The GitHub repository Losabit/Instrument-Classification contains a labelled image folder "dataset" with 3 categories: guitar, piano, saxo. Examples follow, each with its label.

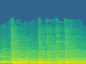
Label: piano

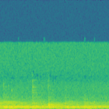
Label: guitar

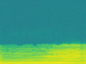
Label: saxo

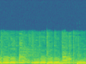
Label: saxo

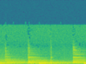
Label: guitar

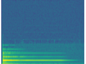
Label: piano
